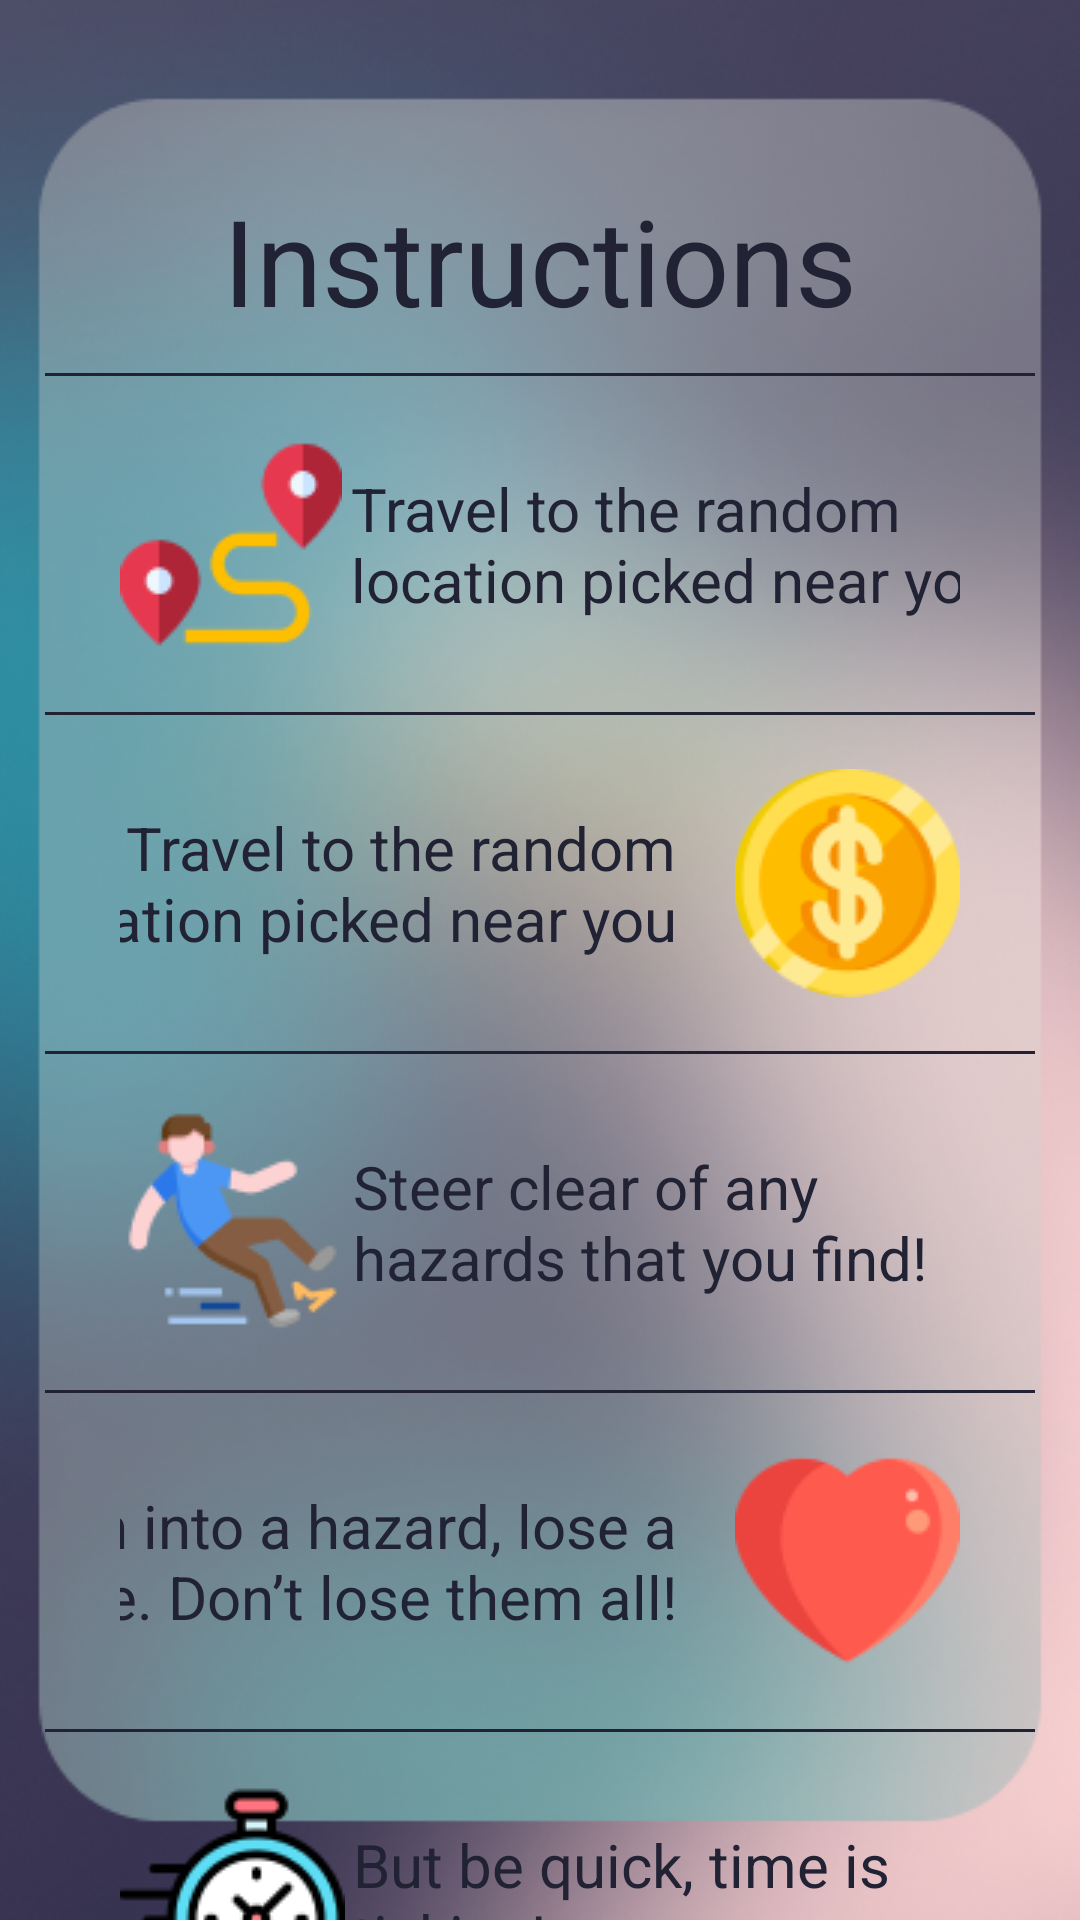

Android layout source for this screen:
<!-- AndroidManifest.xml: application theme Theme.BathHack -->
<!-- res/layout/activity_instructions.xml -->
<?xml version="1.0" encoding="utf-8"?>
<androidx.constraintlayout.widget.ConstraintLayout xmlns:android="http://schemas.android.com/apk/res/android"
    xmlns:app="http://schemas.android.com/apk/res-auto"
    xmlns:tools="http://schemas.android.com/tools"
    android:layout_width="match_parent"
    android:layout_height="match_parent"
    tools:context=".InstructionsActivity"
    android:background="@drawable/instructions_background">

    
    <TextView
        android:id="@+id/instructions_heading"
        android:layout_width="wrap_content"
        android:layout_height="wrap_content"
        android:text="@string/instructions_heading"
        android:textSize="40sp"
        android:textColor="@color/dark_blue"

        app:layout_constraintTop_toTopOf="parent"
        app:layout_constraintLeft_toLeftOf="parent"
        app:layout_constraintRight_toRightOf="parent"
        android:layout_marginTop="60dp"/>

    
    <View
        android:id="@+id/divider1"
        android:layout_width="330dp"
        android:layout_height="1dp"
        android:background="@color/dark_blue"

        app:layout_constraintTop_toBottomOf="@id/instructions_heading"
        app:layout_constraintLeft_toLeftOf="parent"
        app:layout_constraintRight_toRightOf="parent"
        android:layout_marginTop="11dp"/>

    
    <androidx.constraintlayout.widget.ConstraintLayout
        android:id="@+id/distance_container"
        android:layout_width="match_parent"
        android:layout_height="90dp"
        android:layout_marginTop="11dp"
        android:layout_marginStart="40dp"
        android:layout_marginEnd="40dp"

        app:layout_constraintLeft_toLeftOf="parent"
        app:layout_constraintRight_toRightOf="parent"
        app:layout_constraintTop_toBottomOf="@id/divider1">

        <ImageView
            android:id="@+id/inst_distance_icon"
            android:layout_width="wrap_content"
            android:layout_height="wrap_content"
            android:background="@drawable/distance"
            android:contentDescription="distance icon"
            
            app:layout_constraintTop_toTopOf="parent"
            app:layout_constraintBottom_toBottomOf="parent"
            app:layout_constraintLeft_toLeftOf="parent"
            />

        <TextView
            android:layout_width="wrap_content"
            android:maxWidth="220dp"
            android:layout_height="wrap_content"
            android:text="@string/instruction_distance"
            android:textSize="20sp"
            android:layout_marginStart="20dp"
            android:textColor="@color/dark_blue"

            app:layout_constraintTop_toTopOf="parent"
            app:layout_constraintBottom_toBottomOf="parent"
            app:layout_constraintRight_toRightOf="parent"
            app:layout_constraintLeft_toRightOf="@id/inst_distance_icon"/>

    </androidx.constraintlayout.widget.ConstraintLayout>

    
    <View
        android:id="@+id/divider2"
        android:layout_width="330dp"
        android:layout_height="1dp"
        android:background="@color/dark_blue"

        app:layout_constraintTop_toBottomOf="@id/distance_container"
        app:layout_constraintLeft_toLeftOf="parent"
        app:layout_constraintRight_toRightOf="parent"
        android:layout_marginTop="11dp"/>

    
    <androidx.constraintlayout.widget.ConstraintLayout
        android:id="@+id/coin_container"
        android:layout_width="match_parent"
        android:layout_height="90dp"
        android:layout_marginTop="11dp"
        android:layout_marginStart="40dp"
        android:layout_marginEnd="40dp"

        app:layout_constraintTop_toBottomOf="@id/divider2"
        app:layout_constraintLeft_toLeftOf="parent"
        app:layout_constraintRight_toRightOf="parent">

        <ImageView
            android:id="@+id/inst_coin_icon"
            android:layout_width="wrap_content"
            android:layout_height="wrap_content"
            android:background="@drawable/inst_coin"
            android:contentDescription="coin icon"

            app:layout_constraintTop_toTopOf="parent"
            app:layout_constraintBottom_toBottomOf="parent"
            app:layout_constraintRight_toRightOf="parent"
            />

        <TextView
            android:layout_width="wrap_content"
            android:maxWidth="220dp"
            android:layout_height="wrap_content"
            android:text="@string/instruction_distance"
            android:textSize="20sp"
            android:layout_marginEnd="20dp"
            android:textAlignment="textEnd"
            android:textColor="@color/dark_blue"

            app:layout_constraintTop_toTopOf="parent"
            app:layout_constraintBottom_toBottomOf="parent"
            app:layout_constraintRight_toRightOf="parent"
            app:layout_constraintRight_toLeftOf="@id/inst_coin_icon"/>

    </androidx.constraintlayout.widget.ConstraintLayout>

    
    <View
        android:id="@+id/divider3"
        android:layout_width="330dp"
        android:layout_height="1dp"
        android:background="@color/dark_blue"

        app:layout_constraintTop_toBottomOf="@id/coin_container"
        app:layout_constraintLeft_toLeftOf="parent"
        app:layout_constraintRight_toRightOf="parent"
        android:layout_marginTop="11dp"/>

    
    <androidx.constraintlayout.widget.ConstraintLayout
        android:id="@+id/hazard_container"
        android:layout_width="match_parent"
        android:layout_height="90dp"
        android:layout_marginTop="11dp"
        android:layout_marginStart="40dp"
        android:layout_marginEnd="40dp"

        app:layout_constraintTop_toBottomOf="@id/divider3"
        app:layout_constraintLeft_toLeftOf="parent"
        app:layout_constraintRight_toRightOf="parent">

        <ImageView
            android:id="@+id/inst_hazard_icon"
            android:layout_width="wrap_content"
            android:layout_height="wrap_content"
            android:background="@drawable/inst_hazard"
            android:contentDescription="hazard icon"

            app:layout_constraintTop_toTopOf="parent"
            app:layout_constraintBottom_toBottomOf="parent"
            app:layout_constraintLeft_toLeftOf="parent"
            />

        <TextView
            android:layout_width="wrap_content"
            android:maxWidth="220dp"
            android:layout_height="wrap_content"
            android:text="@string/instruction_hazard"
            android:textSize="20sp"
            android:layout_marginStart="20dp"
            android:textColor="@color/dark_blue"

            app:layout_constraintTop_toTopOf="parent"
            app:layout_constraintBottom_toBottomOf="parent"
            app:layout_constraintRight_toRightOf="parent"
            app:layout_constraintLeft_toRightOf="@id/inst_hazard_icon"/>

    </androidx.constraintlayout.widget.ConstraintLayout>

    
    <View
        android:id="@+id/divider4"
        android:layout_width="330dp"
        android:layout_height="1dp"
        android:background="@color/dark_blue"

        app:layout_constraintTop_toBottomOf="@id/hazard_container"
        app:layout_constraintLeft_toLeftOf="parent"
        app:layout_constraintRight_toRightOf="parent"
        android:layout_marginTop="11dp"/>

    
    <androidx.constraintlayout.widget.ConstraintLayout
        android:id="@+id/heart_container"
        android:layout_width="match_parent"
        android:layout_height="90dp"
        android:layout_marginTop="11dp"
        android:layout_marginStart="40dp"
        android:layout_marginEnd="40dp"

        app:layout_constraintTop_toBottomOf="@id/divider4"
        app:layout_constraintLeft_toLeftOf="parent"
        app:layout_constraintRight_toRightOf="parent">

        <ImageView
            android:id="@+id/inst_heart_icon"
            android:layout_width="wrap_content"
            android:layout_height="wrap_content"
            android:background="@drawable/inst_heart"
            android:contentDescription="heart icon"

            app:layout_constraintTop_toTopOf="parent"
            app:layout_constraintBottom_toBottomOf="parent"
            app:layout_constraintRight_toRightOf="parent"
            />

        <TextView
            android:layout_width="wrap_content"
            android:maxWidth="220dp"
            android:layout_height="wrap_content"
            android:text="@string/instruction_heart"
            android:textSize="20sp"
            android:layout_marginEnd="20dp"
            android:textAlignment="textEnd"
            android:textColor="@color/dark_blue"

            app:layout_constraintTop_toTopOf="parent"
            app:layout_constraintBottom_toBottomOf="parent"
            app:layout_constraintRight_toRightOf="parent"
            app:layout_constraintRight_toLeftOf="@id/inst_heart_icon"/>

    </androidx.constraintlayout.widget.ConstraintLayout>

    
    <View
        android:id="@+id/divider5"
        android:layout_width="330dp"
        android:layout_height="1dp"
        android:background="@color/dark_blue"

        app:layout_constraintTop_toBottomOf="@id/heart_container"
        app:layout_constraintLeft_toLeftOf="parent"
        app:layout_constraintRight_toRightOf="parent"
        android:layout_marginTop="11dp"/>

    
    <androidx.constraintlayout.widget.ConstraintLayout
        android:id="@+id/time_container"
        android:layout_width="match_parent"
        android:layout_height="90dp"
        android:layout_marginTop="11dp"
        android:layout_marginStart="40dp"
        android:layout_marginEnd="40dp"

        app:layout_constraintTop_toBottomOf="@id/divider5"
        app:layout_constraintLeft_toLeftOf="parent"
        app:layout_constraintRight_toRightOf="parent">

        <ImageView
            android:id="@+id/inst_timer_icon"
            android:layout_width="wrap_content"
            android:layout_height="wrap_content"
            android:background="@drawable/isnt_timer"
            android:contentDescription="timer icon"

            app:layout_constraintTop_toTopOf="parent"
            app:layout_constraintBottom_toBottomOf="parent"
            app:layout_constraintLeft_toLeftOf="parent"
            />

        <TextView
            android:layout_width="wrap_content"
            android:maxWidth="220dp"
            android:layout_height="wrap_content"
            android:text="@string/instruction_timer"
            android:textSize="20sp"
            android:layout_marginStart="20dp"
            android:textColor="@color/dark_blue"

            app:layout_constraintTop_toTopOf="parent"
            app:layout_constraintBottom_toBottomOf="parent"
            app:layout_constraintRight_toRightOf="parent"
            app:layout_constraintLeft_toRightOf="@id/inst_timer_icon"/>

    </androidx.constraintlayout.widget.ConstraintLayout>



</androidx.constraintlayout.widget.ConstraintLayout>
<!-- resources referenced by this layout -->
<resources>
  <color name="dark_blue">#212335</color>
  <!-- drawable distance: png bitmap (drawable, 2702 bytes) -->
  <!-- drawable inst_coin: png bitmap (drawable, 4941 bytes) -->
  <!-- drawable inst_hazard: png bitmap (drawable, 4202 bytes) -->
  <!-- drawable inst_heart: png bitmap (drawable, 2686 bytes) -->
  <!-- drawable instructions_background: png bitmap (drawable, 205510 bytes) -->
  <!-- drawable isnt_timer: png bitmap (drawable, 4444 bytes) -->
  <string name="instruction_distance">Travel to the random location picked near you</string>
  <string name="instruction_hazard">Steer clear of any hazards that you find!</string>
  <string name="instruction_heart">Run into a hazard, lose a life. Don’t lose them all!</string>
  <string name="instruction_timer">But be quick, time is ticking!</string>
  <string name="instructions_heading">Instructions</string>
  <style name="Theme.BathHack" parent="Theme.MaterialComponents.DayNight.NoActionBar">
          
          <item name="colorPrimary">@color/purple_500</item>
          <item name="colorPrimaryVariant">@color/purple_700</item>
          <item name="colorOnPrimary">@color/white</item>
          
          <item name="colorSecondary">@color/teal_200</item>
          <item name="colorSecondaryVariant">@color/teal_700</item>
          <item name="colorOnSecondary">@color/black</item>
          
          <item name="android:statusBarColor" tools:targetApi="l">?attr/colorPrimaryVariant</item>
          
      </style>
  <color name="purple_500">#FF6200EE</color>
  <color name="purple_700">#FF3700B3</color>
  <color name="white">#FFFFFFFF</color>
  <color name="teal_200">#FF03DAC5</color>
  <color name="teal_700">#FF018786</color>
  <color name="black">#FF000000</color>
</resources>
